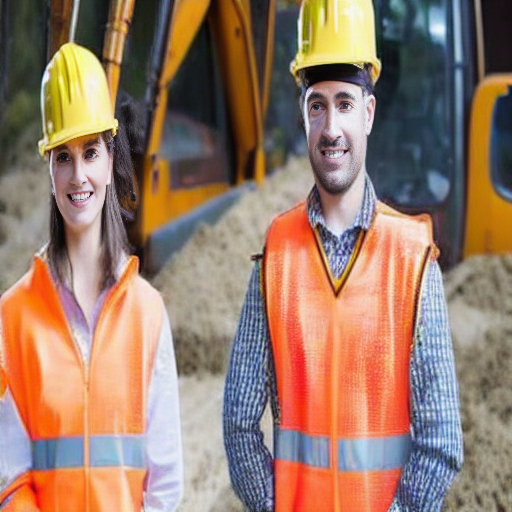
Generation parameters embedded in this image by AUTOMATIC1111 Stable Diffusion web UI or a fork of it (Forge, ...) (PNG 'parameters' text chunk):
photo of a construction site worker wearing a helmet and vest 
Negative prompt: artefacts 
Steps: 24, Sampler: DPM++ 2S a, CFG scale: 7, Seed: 2374320771, Face restoration: CodeFormer, Size: 512x512, Model hash: c2953c3670, Model: Vest_Vest_32700_lora